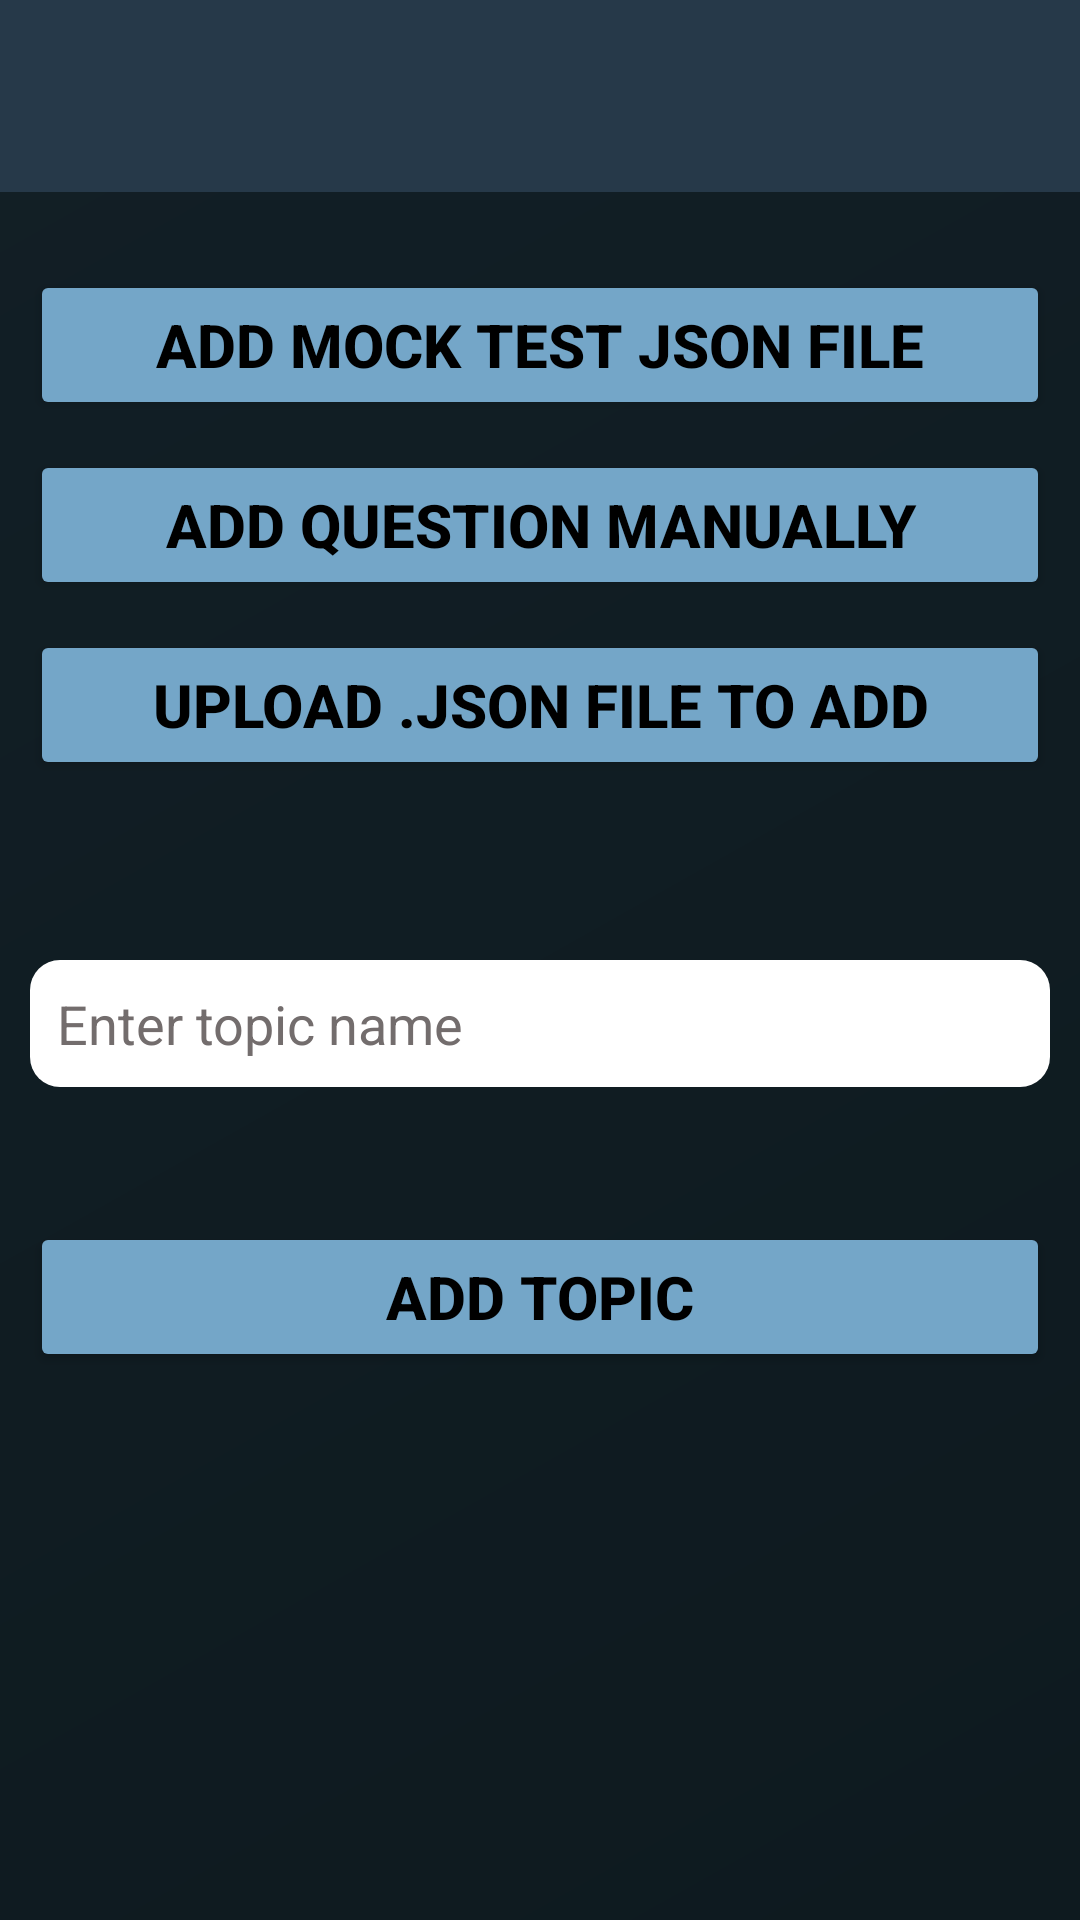

Write the Android layout XML for this screen, with the resource values it uses.
<!-- AndroidManifest.xml: application theme Theme.ScholarPrepAdmin -->
<!-- res/layout/activity_eighth_english.xml -->
<?xml version="1.0" encoding="utf-8"?>
<androidx.constraintlayout.widget.ConstraintLayout xmlns:android="http://schemas.android.com/apk/res/android"
    xmlns:app="http://schemas.android.com/apk/res-auto"
    xmlns:tools="http://schemas.android.com/tools"
    android:id="@+id/main"
    android:layout_width="match_parent"
    android:layout_height="match_parent"
    tools:context=".EighthEnglishActivity"
    android:background="@drawable/classy">

    <androidx.appcompat.widget.Toolbar
        android:id="@+id/toolbar"
        android:layout_width="0dp"
        android:layout_height="?attr/actionBarSize"
        android:background="@color/toolbarColor"
        android:titleTextColor="@android:color/white"
        app:layout_constraintTop_toTopOf="parent"
        app:layout_constraintStart_toStartOf="parent"
        app:layout_constraintEnd_toEndOf="parent"/>
    <ScrollView
        android:layout_width="match_parent"
        android:layout_height="match_parent"
        android:layout_marginTop="65dp">

        <LinearLayout
            android:orientation="vertical"
            android:padding="10dp"
            android:layout_marginTop="5dp"
            android:layout_width="match_parent"
            android:layout_height="wrap_content">

            <Button
                android:id="@+id/addmocktest"
                android:layout_width="match_parent"
                android:layout_height="50dp"
                android:layout_marginTop="10dp"
                android:backgroundTint="#74A6C8"
                android:text="Add mock test JSON file"
                android:textColor="@color/black"
                android:textSize="20sp"
                android:textStyle="bold" />


            <Button
                android:id="@+id/addquestion"
                android:layout_width="match_parent"
                android:layout_height="50dp"
                android:layout_marginTop="10dp"
                android:backgroundTint="#74A6C8"
                android:text="Add Question Manually"
                android:textColor="@color/black"
                android:textSize="20sp"
                android:textStyle="bold" />

            <Button
                android:id="@+id/btnupload"
                android:layout_width="match_parent"
                android:layout_height="50dp"
                android:layout_marginTop="10dp"
                android:backgroundTint="#74A6C8"
                android:text="Upload .json file to add"
                android:textColor="@color/black"
                android:textSize="20sp"
                android:textStyle="bold" />


        </LinearLayout>

    </ScrollView>

    <ScrollView
        android:layout_width="match_parent"
        android:layout_height="match_parent"
        android:layout_marginTop="280dp">

        <LinearLayout
            android:orientation="vertical"
            android:padding="10dp"
            android:layout_marginTop="30dp"
            android:layout_width="match_parent"
            android:layout_height="wrap_content">

            <EditText
                android:id="@+id/ettopic"
                android:layout_width="match_parent"
                android:layout_height="wrap_content"
                android:layout_marginBottom="15dp"
                android:background="@drawable/round"
                android:hint="Enter topic name "
                android:inputType="text"
                android:padding="9dp"
                android:textColor="@color/black"
                android:textColorHint="@color/grey"
                android:textSize="18sp" />

            <Button
                android:id="@+id/addtopic"
                android:layout_width="match_parent"
                android:layout_height="50dp"
                android:layout_marginTop="30dp"
                android:backgroundTint="#74A6C8"
                android:text="Add Topic"
                android:textColor="@color/black"
                android:textSize="20sp"
                android:textStyle="bold" />
            <LinearLayout
                android:id="@+id/layoutTopics"
                android:orientation="vertical"
                android:layout_width="match_parent"
                android:layout_height="wrap_content"/>

        </LinearLayout>

    </ScrollView>


</androidx.constraintlayout.widget.ConstraintLayout>
<!-- resources referenced by this layout -->
<resources>
  <color name="black">#000000</color>
  <color name="grey">#736D6D</color>
  <color name="toolbarColor">#263949</color>
  <!-- drawable classy (drawable) -->
  <?xml version="1.0" encoding="utf-8"?>
  <shape xmlns:android="http://schemas.android.com/apk/res/android">
      <gradient
          android:startColor="#0E1A1F"
          android:endColor="#121F26"
          android:angle="135"/>
  
  </shape>
  <!-- drawable round (drawable) -->
  <?xml version="1.0" encoding="utf-8"?>
  <shape xmlns:android="http://schemas.android.com/apk/res/android">
      <solid android:color="@color/white"/>
  
      <corners android:radius="10dp"/>
  
      <padding
          android:left="10dp"
          android:right="10dp"
          />
  </shape>
  <style name="Theme.ScholarPrepAdmin" parent="Base.Theme.ScholarPrepAdmin" />
  <color name="white">#FFFFFF</color>
  <style name="Base.Theme.ScholarPrepAdmin" parent="Theme.Material3.Dark.NoActionBar">
          
          
      </style>
</resources>
